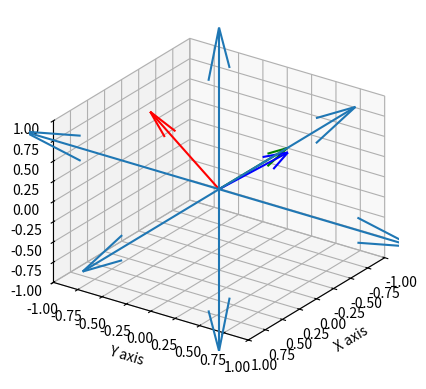

This figure's Python source:
import matplotlib as mpl
from mpl_toolkits.mplot3d import Axes3D
import numpy as np
import matplotlib.pyplot as plt
import math


def drawVector(vec3, color):
    zero_concat_vec3 = np.concatenate((np.array([0., 0., 0.]), vec3)).reshape(1, 6)
    v1, v2, v3, v4, v5, v6 = zip(*zero_concat_vec3)
    return ax.quiver(v1, v2, v3, v4, v5, v6, color = color)

def drawLegend():
    axis_lines = np.array(
        [[0, 0, 0, 2, 0, 0],
        [0, 0, 0, -2, 0, 0],
        [0, 0, 0, 0, 2, 0],
        [0, 0, 0, 0, -2, 0],
        [0, 0, 0, 0, 0, 2],
        [0, 0, 0, 0, 0, -2]])
    X, Y, Z, U, V, W = zip(*axis_lines)
    ax.quiver(X, Y, Z, U, V, W)
    ax.set_xlim([-1, 1])
    ax.set_ylim([-1, 1])
    ax.set_zlim([-1, 1])
    ax.set_xlabel('X axis')
    ax.set_ylabel('Y axis')
    ax.set_zlabel('Z axis')
    ax.set_proj_type('ortho')
    ax.view_init(elev = 25, azim = 35)

def rotateVectorAroundAxis(vec, axis, angle):
    return  np.add(np.add(vec * math.cos(math.radians(angle)), np.cross(axis, vec) * math.sin(math.radians(angle))), axis * np.dot(axis, vec) * (1 - math.cos(math.radians(angle))))

fig = plt.figure()
ax = fig.add_subplot(111, projection='3d')

vec = np.array([0., -0.707, 0.707]) 
axis = np.array([0., 0.707, 0.707])

drawVector(vec, 'red')
drawVector(axis, 'blue')

rotated = rotateVectorAroundAxis(vec, axis, 270)

drawVector(rotated, 'green')


drawLegend()
plt.show()
